Labelled photos from "dataset", an image-classification folder in Arsalanzabeeb786/Tyre-Helath-Quality-Prediction. The possible labels are: defective, perfect.

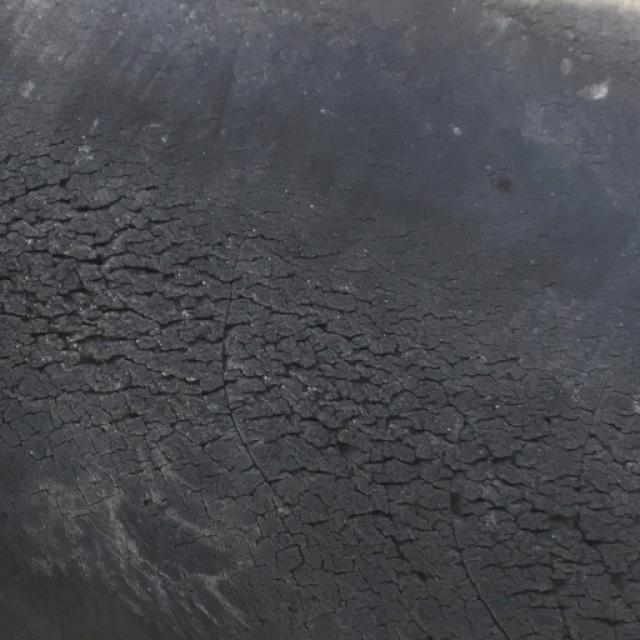
Label: defective

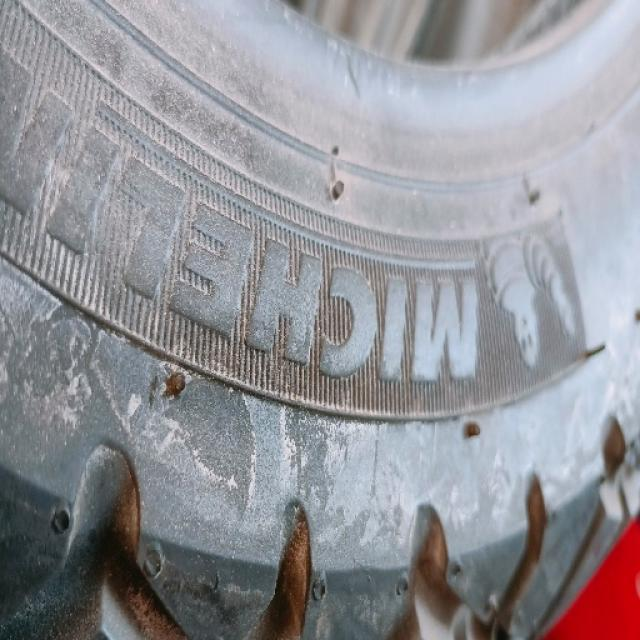
Label: perfect

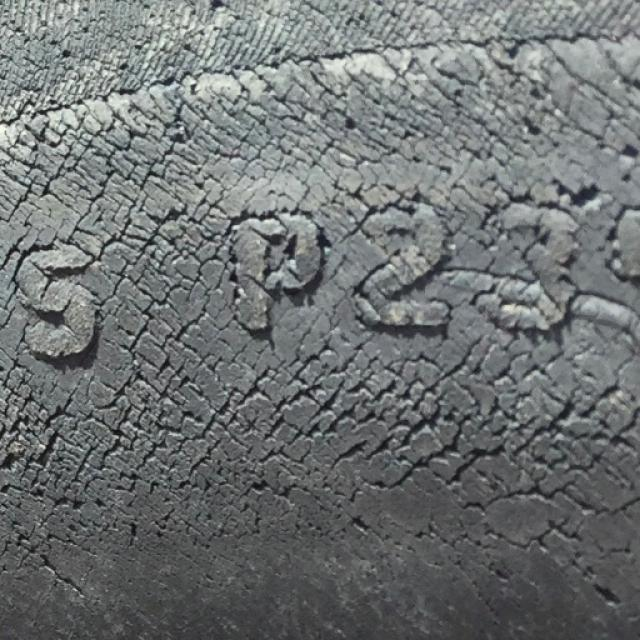
Label: defective

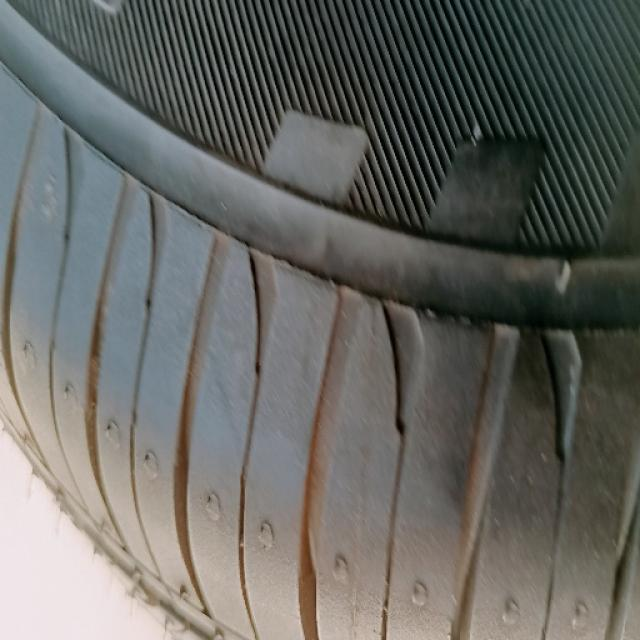
Label: perfect

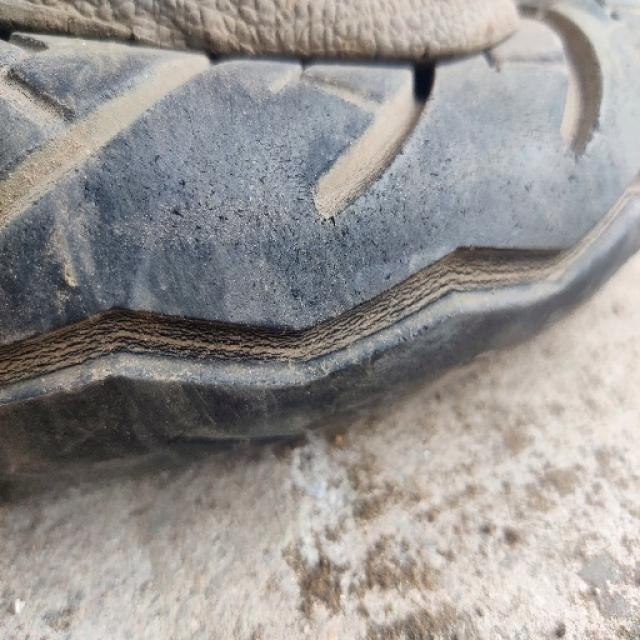
Label: defective

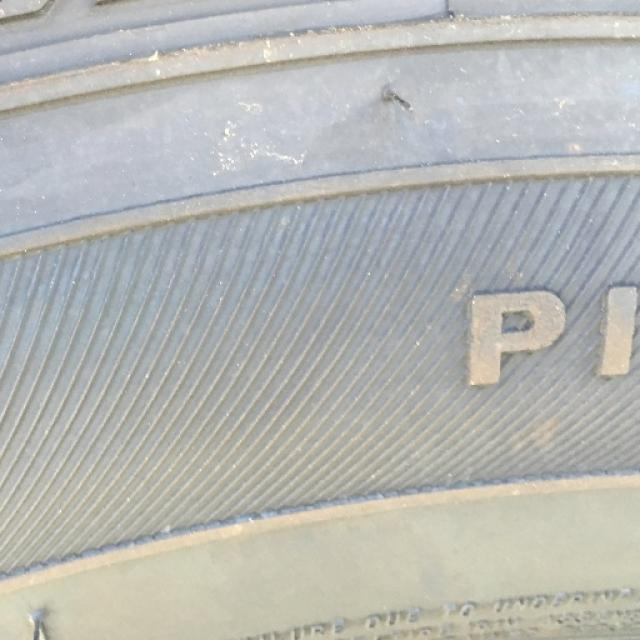
Label: perfect
